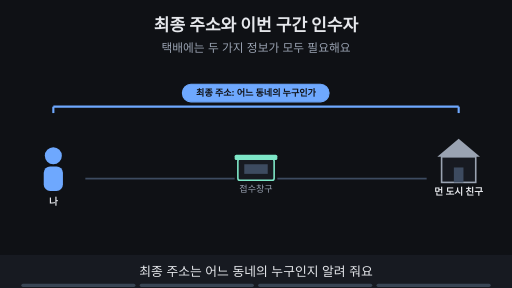
t = 0.00 s
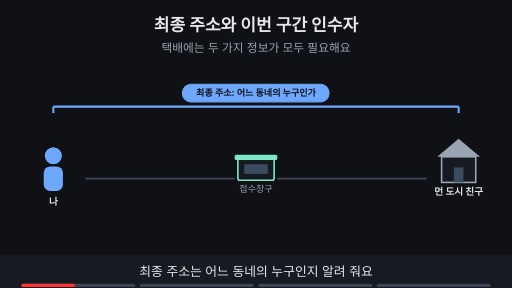
t = 1.76 s
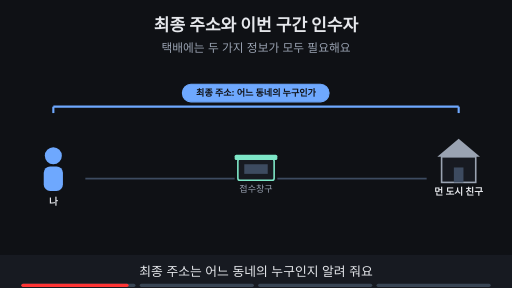
t = 3.53 s
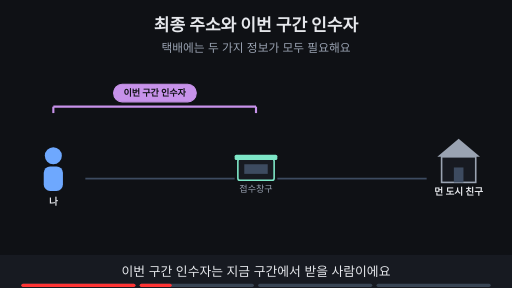
t = 4.80 s
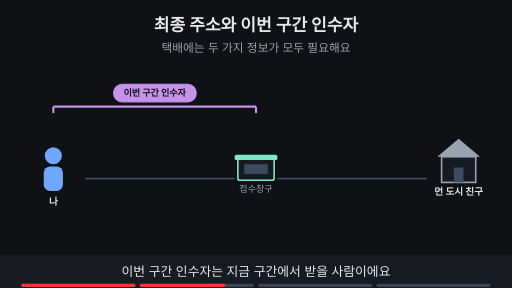
t = 6.56 s
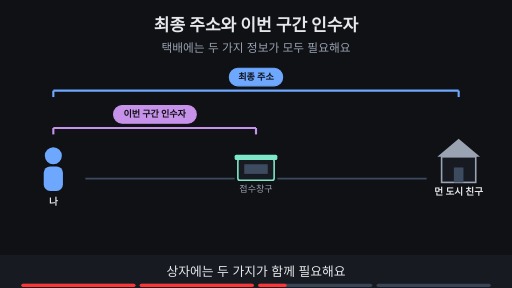
t = 8.44 s

The animated SVG that drew these frames (rendered in a browser with its animation timeline set to each time). Animation: 12 SMIL elements (animate=12); frames cover the first 8.44 s, repeats indefinitely.

<svg xmlns="http://www.w3.org/2000/svg" viewBox="0 0 960 540" width="960" height="540" font-family="-apple-system,'Apple SD Gothic Neo','Segoe UI',sans-serif">
<title>최종 주소와 이번 구간 인수자</title>
<rect width="960" height="540" fill="#0f1115"/>
<text x="480" y="58" text-anchor="middle" font-size="32" font-weight="700" fill="#e6e8ec">최종 주소와 이번 구간 인수자</text>
<text x="480" y="98" text-anchor="middle" font-size="22" fill="#9aa3b2">택배에는 두 가지 정보가 모두 필요해요</text>
<circle cx="100" cy="292" r="16" fill="#6ea8fe"/><rect x="82" y="312" width="36" height="46" rx="12" fill="#6ea8fe"/><text x="100" y="384" text-anchor="middle" font-size="18" font-weight="700" fill="#e6e8ec">나</text><rect x="446" y="298" width="68" height="40" rx="4" fill="#171a21" stroke="#7ee7c7" stroke-width="3"/><rect x="440" y="290" width="80" height="10" rx="3" fill="#7ee7c7"/><rect x="458" y="308" width="44" height="18" fill="#3d4b60"/><text x="480" y="360" text-anchor="middle" font-size="17" fill="#9aa3b2">접수창구</text><polygon points="820,294 860,260 900,294" fill="#9aa3b2"/><rect x="828" y="294" width="64" height="48" fill="#171a21" stroke="#9aa3b2" stroke-width="3"/><rect x="851" y="314" width="18" height="28" fill="#3d4b60"/><text x="860" y="366" text-anchor="middle" font-size="18" font-weight="700" fill="#e6e8ec">먼 도시 친구</text><line x1="160" y1="335" x2="440" y2="335" stroke="#3d4b60" stroke-width="3"/><line x1="520" y1="335" x2="800" y2="335" stroke="#3d4b60" stroke-width="3"/><g opacity="1"><animate attributeName="opacity" values="1;1;0;0" keyTimes="0;0.235;0.250;1" dur="15s" repeatCount="indefinite"/><line x1="100" y1="200" x2="860" y2="200" stroke="#6ea8fe" stroke-width="4"/><line x1="100" y1="200" x2="100" y2="212" stroke="#6ea8fe" stroke-width="4"/><line x1="860" y1="200" x2="860" y2="212" stroke="#6ea8fe" stroke-width="4"/><rect x="342" y="158" width="275" height="33" rx="16" fill="#6ea8fe" stroke="#6ea8fe" stroke-width="2"/><text x="480.0" y="180.12" text-anchor="middle" font-size="17" font-weight="700" fill="#0f1115">최종 주소: 어느 동네의 누구인가</text></g><g opacity="0"><animate attributeName="opacity" values="0;0;1;1;0;0" keyTimes="0;0.250;0.265;0.485;0.500;1" dur="15s" repeatCount="indefinite"/><line x1="100" y1="200" x2="480" y2="200" stroke="#c792ea" stroke-width="4"/><line x1="100" y1="200" x2="100" y2="212" stroke="#c792ea" stroke-width="4"/><line x1="480" y1="200" x2="480" y2="212" stroke="#c792ea" stroke-width="4"/><rect x="213" y="158" width="155" height="33" rx="16" fill="#c792ea" stroke="#c792ea" stroke-width="2"/><text x="290.0" y="180.12" text-anchor="middle" font-size="17" font-weight="700" fill="#0f1115">이번 구간 인수자</text></g><g opacity="0"><animate attributeName="opacity" values="0;0;1;1" keyTimes="0;0.500;0.515;1" dur="15s" repeatCount="indefinite"/><line x1="100" y1="170" x2="860" y2="170" stroke="#6ea8fe" stroke-width="4"/><line x1="100" y1="170" x2="100" y2="182" stroke="#6ea8fe" stroke-width="4"/><line x1="860" y1="170" x2="860" y2="182" stroke="#6ea8fe" stroke-width="4"/><rect x="430" y="128" width="100" height="33" rx="16" fill="#6ea8fe" stroke="#6ea8fe" stroke-width="2"/><text x="480.0" y="150.12" text-anchor="middle" font-size="17" font-weight="700" fill="#0f1115">최종 주소</text><line x1="100" y1="240" x2="480" y2="240" stroke="#c792ea" stroke-width="4"/><line x1="100" y1="240" x2="100" y2="252" stroke="#c792ea" stroke-width="4"/><line x1="480" y1="240" x2="480" y2="252" stroke="#c792ea" stroke-width="4"/><rect x="213" y="198" width="155" height="33" rx="16" fill="#c792ea" stroke="#c792ea" stroke-width="2"/><text x="290.0" y="220.12" text-anchor="middle" font-size="17" font-weight="700" fill="#0f1115">이번 구간 인수자</text></g><g opacity="0"><animate attributeName="opacity" values="0;0;1;1" keyTimes="0;0.750;0.765;1" dur="15s" repeatCount="indefinite"/><rect x="212" y="374" width="155" height="35" rx="18" fill="#ffb454" stroke="#ffb454" stroke-width="2"/><text x="290" y="398.84" text-anchor="middle" font-size="19" font-weight="700" fill="#0f1115">인수자 이름: ?</text><circle cx="150" cy="392" r="16" fill="#ffb454"/><text x="150" y="399" text-anchor="middle" font-size="22" font-weight="700" fill="#0f1115">?</text><text x="480" y="440" text-anchor="middle" font-size="20" font-weight="700" fill="#ffb454">주소는 아는데, 이번 구간 인수자는 몰라요</text></g>
<rect x="0" y="478" width="960" height="62" fill="#171a21"/>
<g opacity="1"><animate attributeName="opacity" values="1;1;0;0" keyTimes="0;0.235;0.250;1" dur="15s" repeatCount="indefinite"/><text x="480" y="518" text-anchor="middle" font-size="24" fill="#e6e8ec">최종 주소는 어느 동네의 누구인지 알려 줘요</text></g>
<g opacity="0"><animate attributeName="opacity" values="0;0;1;1;0;0" keyTimes="0;0.250;0.265;0.485;0.500;1" dur="15s" repeatCount="indefinite"/><text x="480" y="518" text-anchor="middle" font-size="24" fill="#e6e8ec">이번 구간 인수자는 지금 구간에서 받을 사람이에요</text></g>
<g opacity="0"><animate attributeName="opacity" values="0;0;1;1;0;0" keyTimes="0;0.500;0.515;0.735;0.750;1" dur="15s" repeatCount="indefinite"/><text x="480" y="518" text-anchor="middle" font-size="24" fill="#e6e8ec">상자에는 두 가지가 함께 필요해요</text></g>
<g opacity="0"><animate attributeName="opacity" values="0;0;1;1" keyTimes="0;0.750;0.765;1" dur="15s" repeatCount="indefinite"/><text x="480" y="518" text-anchor="middle" font-size="24" fill="#e6e8ec">그런데 인수자의 이름을 모를 수 있어요</text></g>

<g aria-label="재생 진행 막대" data-stage-count="4"><g class="progress-segment" data-stage="1"><rect x="40" y="532" width="214" height="6" rx="3" fill="#394554"/><rect x="40" y="532" width="0" height="6" rx="3" fill="#ff3434"><animate attributeName="width" values="0;214;214" keyTimes="0;0.250000;1" dur="15s" repeatCount="indefinite"/></rect></g><g class="progress-segment" data-stage="2"><rect x="262" y="532" width="214" height="6" rx="3" fill="#394554"/><rect x="262" y="532" width="0" height="6" rx="3" fill="#ff3434"><animate attributeName="width" values="0;0;214;214" keyTimes="0;0.250000;0.500000;1" dur="15s" repeatCount="indefinite"/></rect></g><g class="progress-segment" data-stage="3"><rect x="484" y="532" width="214" height="6" rx="3" fill="#394554"/><rect x="484" y="532" width="0" height="6" rx="3" fill="#ff3434"><animate attributeName="width" values="0;0;214;214" keyTimes="0;0.500000;0.750000;1" dur="15s" repeatCount="indefinite"/></rect></g><g class="progress-segment" data-stage="4"><rect x="706" y="532" width="214" height="6" rx="3" fill="#394554"/><rect x="706" y="532" width="0" height="6" rx="3" fill="#ff3434"><animate attributeName="width" values="0;0;214" keyTimes="0;0.750000;1" dur="15s" repeatCount="indefinite"/></rect></g></g></svg>
